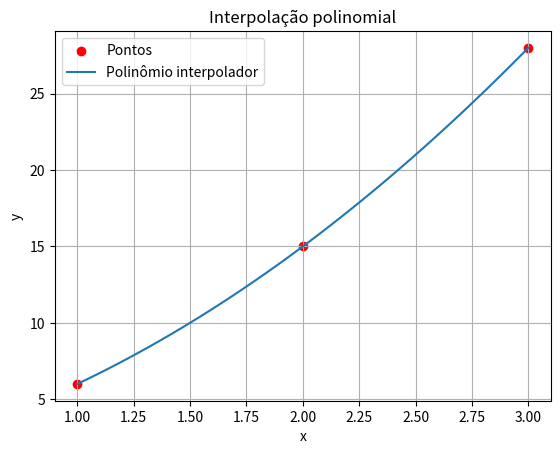

Reproduce this figure in Python.
import numpy as np
import matplotlib.pyplot as plt

x = np.array([1, 2, 3])
y = np.array([6, 15, 28])
A = np.array([[1, 1, 1],[1, 2, 4],[1, 3, 9]])
b = np.array([6, 15, 28])

x_interpolacao = np.linalg.solve(A, b)

a0, a1, a2 = x_interpolacao

t = np.linspace(1, 3, 100)

(p) = a0 + a1*t + a2*t**2

plt.scatter(x, y, label='Pontos', color='red')
plt.plot(t, p, label='Polinômio interpolador')
plt.title('Interpolação polinomial')
plt.xlabel('x')
plt.ylabel('y')
plt.legend()
plt.grid(True)
plt.show()